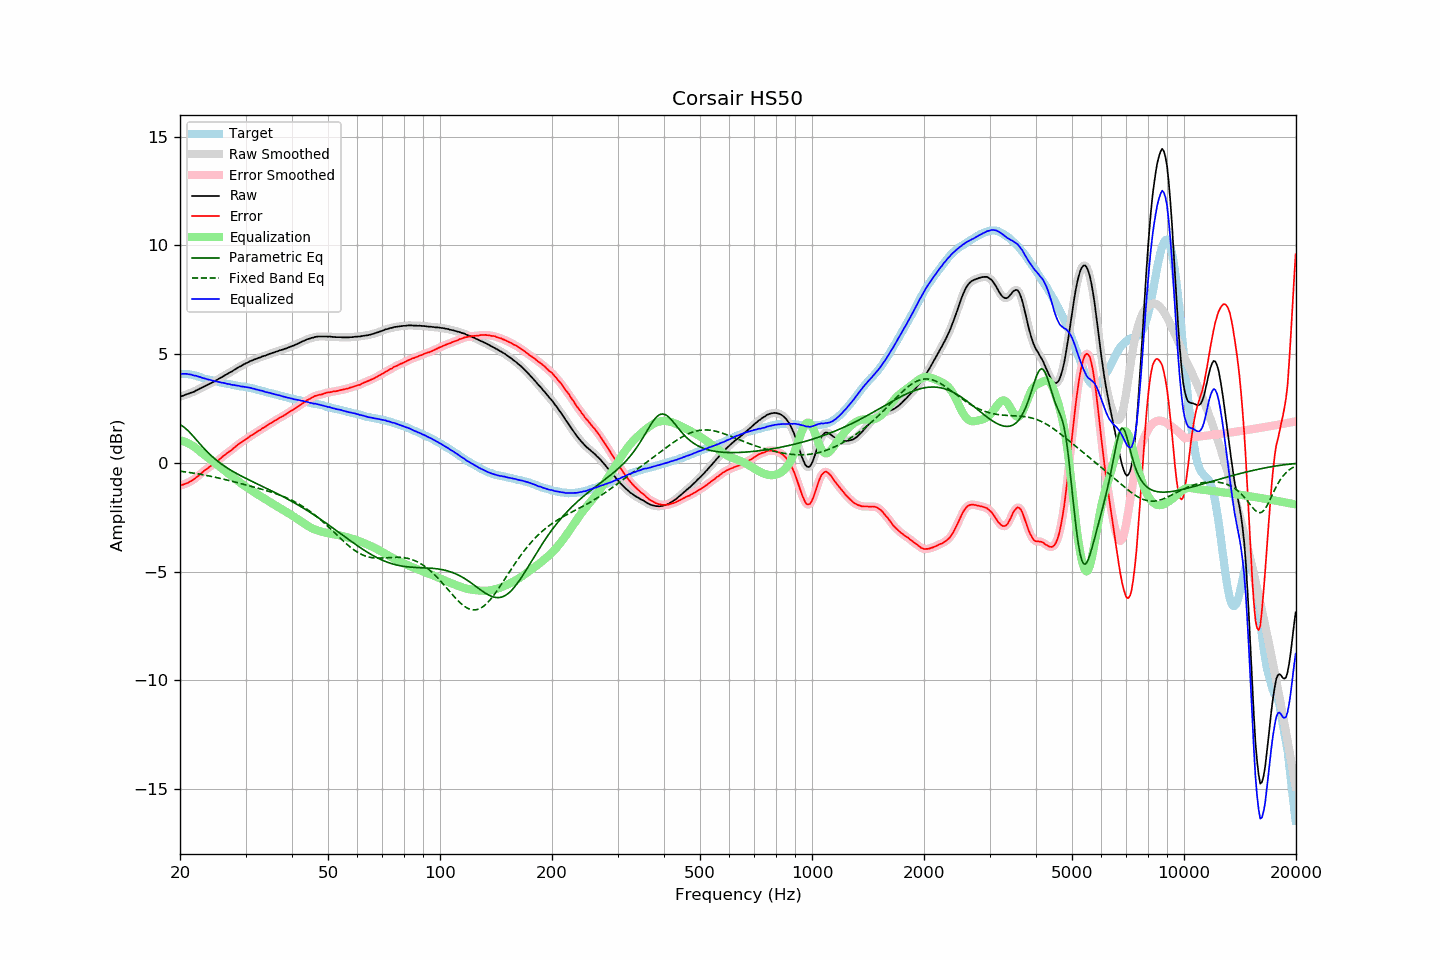

Data behind this chart, as committed beside it:
frequency, raw, error, smoothed, error_smoothed, equalization, parametric_eq, fixed_band_eq, equalized_raw, equalized_smoothed, target
20.00, 3.04, -1.05, 3.04, -1.05, 1.04, 1.75, -0.38, 4.08, 4.09, 4.09
20.20, 3.07, -1.02, 3.07, -1.02, 1.02, 1.72, -0.39, 4.10, 4.09, 4.09
20.40, 3.09, -1.00, 3.10, -1.00, 1.00, 1.67, -0.40, 4.09, 4.10, 4.09
20.61, 3.12, -0.97, 3.12, -0.97, 0.97, 1.61, -0.41, 4.09, 4.10, 4.09
20.81, 3.15, -0.94, 3.15, -0.94, 0.94, 1.55, -0.42, 4.09, 4.09, 4.09
21.02, 3.17, -0.92, 3.18, -0.91, 0.91, 1.48, -0.43, 4.08, 4.08, 4.09
21.23, 3.20, -0.87, 3.20, -0.87, 0.87, 1.41, -0.44, 4.07, 4.07, 4.07
21.44, 3.23, -0.83, 3.23, -0.83, 0.83, 1.33, -0.45, 4.06, 4.05, 4.06
21.66, 3.25, -0.79, 3.26, -0.78, 0.78, 1.25, -0.46, 4.03, 4.04, 4.04
21.87, 3.28, -0.74, 3.29, -0.73, 0.73, 1.16, -0.48, 4.01, 4.02, 4.02
22.09, 3.33, -0.68, 3.32, -0.68, 0.67, 1.08, -0.49, 4.01, 4.00, 4.01
22.31, 3.36, -0.62, 3.37, -0.62, 0.62, 0.99, -0.50, 3.98, 3.98, 3.98
22.54, 3.40, -0.56, 3.40, -0.56, 0.56, 0.91, -0.51, 3.96, 3.96, 3.96
22.76, 3.44, -0.49, 3.44, -0.49, 0.50, 0.82, -0.53, 3.94, 3.93, 3.94
22.99, 3.47, -0.44, 3.48, -0.43, 0.43, 0.74, -0.54, 3.91, 3.91, 3.91
23.22, 3.51, -0.36, 3.51, -0.37, 0.38, 0.66, -0.55, 3.89, 3.89, 3.88
23.45, 3.55, -0.30, 3.55, -0.31, 0.32, 0.58, -0.57, 3.87, 3.86, 3.86
23.69, 3.58, -0.26, 3.59, -0.26, 0.26, 0.51, -0.58, 3.84, 3.85, 3.85
23.92, 3.62, -0.20, 3.62, -0.21, 0.21, 0.43, -0.60, 3.83, 3.83, 3.83
24.16, 3.66, -0.15, 3.66, -0.15, 0.15, 0.36, -0.61, 3.81, 3.81, 3.81
24.40, 3.69, -0.10, 3.70, -0.10, 0.09, 0.29, -0.63, 3.79, 3.79, 3.79
24.65, 3.73, -0.04, 3.73, -0.04, 0.04, 0.23, -0.65, 3.77, 3.77, 3.77
24.89, 3.77, 0.02, 3.77, 0.02, -0.02, 0.17, -0.66, 3.76, 3.75, 3.75
25.14, 3.81, 0.07, 3.82, 0.07, -0.08, 0.11, -0.68, 3.74, 3.74, 3.74
25.39, 3.86, 0.14, 3.86, 0.13, -0.14, 0.05, -0.69, 3.73, 3.72, 3.72
25.65, 3.90, 0.19, 3.90, 0.20, -0.20, -0.01, -0.71, 3.71, 3.71, 3.71
25.91, 3.94, 0.26, 3.95, 0.26, -0.25, -0.06, -0.73, 3.69, 3.69, 3.68
26.16, 3.99, 0.32, 3.99, 0.32, -0.31, -0.12, -0.75, 3.68, 3.68, 3.67
26.43, 4.03, 0.37, 4.03, 0.38, -0.37, -0.17, -0.76, 3.66, 3.66, 3.66
26.69, 4.07, 0.43, 4.07, 0.43, -0.43, -0.21, -0.78, 3.64, 3.65, 3.64
26.96, 4.11, 0.48, 4.11, 0.48, -0.49, -0.26, -0.80, 3.63, 3.63, 3.63
27.23, 4.16, 0.54, 4.15, 0.54, -0.54, -0.31, -0.82, 3.62, 3.61, 3.62
27.50, 4.19, 0.58, 4.20, 0.59, -0.60, -0.35, -0.84, 3.59, 3.60, 3.61
27.77, 4.24, 0.66, 4.24, 0.65, -0.66, -0.40, -0.86, 3.59, 3.59, 3.59
28.05, 4.29, 0.72, 4.29, 0.71, -0.72, -0.44, -0.88, 3.58, 3.57, 3.58
28.33, 4.33, 0.78, 4.34, 0.78, -0.77, -0.48, -0.90, 3.56, 3.56, 3.56
28.62, 4.38, 0.84, 4.38, 0.83, -0.83, -0.52, -0.91, 3.55, 3.55, 3.54
28.90, 4.42, 0.89, 4.42, 0.89, -0.88, -0.56, -0.93, 3.54, 3.53, 3.53
29.19, 4.45, 0.94, 4.46, 0.94, -0.94, -0.60, -0.95, 3.51, 3.52, 3.51
29.48, 4.50, 0.99, 4.50, 0.99, -0.99, -0.64, -0.97, 3.51, 3.51, 3.51
29.78, 4.54, 1.04, 4.54, 1.04, -1.04, -0.67, -0.99, 3.50, 3.50, 3.50
30.08, 4.58, 1.09, 4.58, 1.09, -1.09, -0.71, -1.01, 3.49, 3.48, 3.49
30.38, 4.61, 1.14, 4.62, 1.14, -1.14, -0.75, -1.03, 3.47, 3.47, 3.47
30.68, 4.65, 1.19, 4.65, 1.20, -1.19, -0.78, -1.05, 3.46, 3.46, 3.46
30.99, 4.69, 1.25, 4.69, 1.25, -1.24, -0.82, -1.07, 3.45, 3.44, 3.44
31.30, 4.71, 1.29, 4.72, 1.29, -1.29, -0.86, -1.09, 3.42, 3.43, 3.43
31.61, 4.75, 1.34, 4.75, 1.34, -1.34, -0.89, -1.11, 3.41, 3.41, 3.41
31.93, 4.77, 1.38, 4.77, 1.39, -1.39, -0.93, -1.13, 3.39, 3.39, 3.39
32.24, 4.80, 1.44, 4.80, 1.43, -1.43, -0.96, -1.15, 3.37, 3.37, 3.36
32.57, 4.83, 1.48, 4.83, 1.48, -1.48, -1.00, -1.17, 3.35, 3.35, 3.35
32.89, 4.85, 1.51, 4.86, 1.53, -1.53, -1.03, -1.19, 3.33, 3.33, 3.34
33.22, 4.89, 1.59, 4.89, 1.57, -1.57, -1.07, -1.21, 3.32, 3.31, 3.31
33.55, 4.91, 1.62, 4.91, 1.62, -1.62, -1.10, -1.24, 3.29, 3.29, 3.30
33.89, 4.93, 1.66, 4.94, 1.66, -1.67, -1.14, -1.26, 3.27, 3.27, 3.27
34.23, 4.96, 1.71, 4.96, 1.71, -1.71, -1.18, -1.28, 3.25, 3.25, 3.25
34.57, 4.99, 1.76, 4.99, 1.76, -1.76, -1.21, -1.30, 3.23, 3.23, 3.23
34.92, 5.02, 1.81, 5.02, 1.81, -1.80, -1.25, -1.33, 3.22, 3.22, 3.21
35.27, 5.04, 1.85, 5.04, 1.85, -1.85, -1.28, -1.35, 3.19, 3.19, 3.20
35.62, 5.07, 1.90, 5.07, 1.90, -1.90, -1.32, -1.37, 3.18, 3.17, 3.17
35.97, 5.09, 1.94, 5.09, 1.94, -1.94, -1.36, -1.40, 3.15, 3.15, 3.15
... 635 more rows
